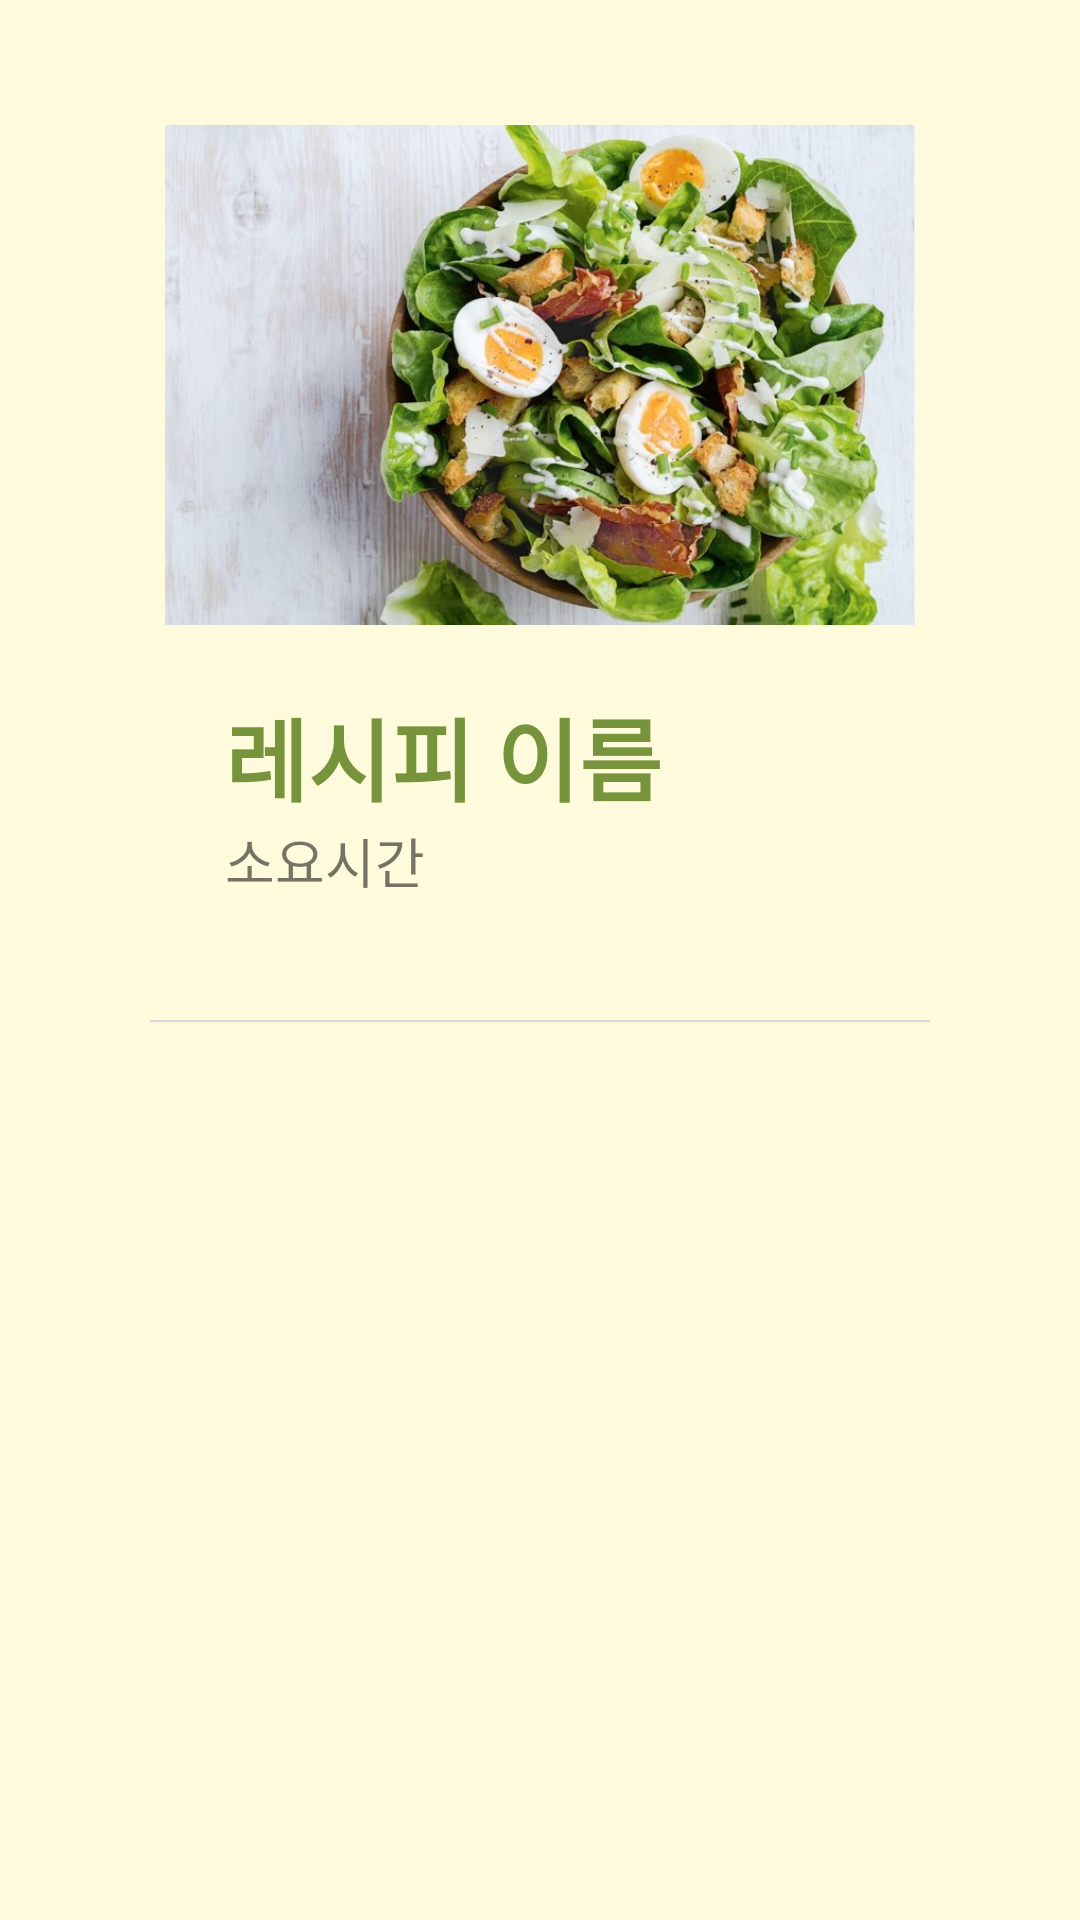

This screen was rendered from an Android layout file. Write that file and the resources it references.
<!-- AndroidManifest.xml: application theme Theme.FinalProject_HealthFood -->
<!-- res/layout/recipe.xml -->
<?xml version="1.0" encoding="utf-8"?>
<LinearLayout xmlns:android="http://schemas.android.com/apk/res/android"
    android:orientation="vertical"
    android:layout_width="match_parent"
    android:background="#FDFBDB"
    android:layout_height="wrap_content">
        <LinearLayout
            android:padding="20dp"
            android:layout_marginLeft="30dp"
            android:layout_marginRight="30dp"
            android:layout_marginBottom="15dp"
            android:layout_width="match_parent"
            android:layout_height="wrap_content"
            android:orientation="vertical">
            <ImageView
                android:layout_gravity="center_horizontal"
                android:id="@+id/list_Image"
                android:layout_margin="5dp"
                android:layout_width="wrap_content"
                android:layout_height="200dp"
                android:src="@drawable/salad"/>
            <LinearLayout
                android:layout_marginLeft="25dp"
                android:layout_width="match_parent"
                android:layout_height="wrap_content"
                android:orientation="vertical">
            <TextView
                android:id="@+id/listview_text2"
                android:layout_width="match_parent"
                android:layout_height="wrap_content"
                android:text="레시피 이름"
                android:textStyle="bold"
                android:textColor="#77933C"
                android:textSize="30dp"/>
                <TextView
                    android:layout_width="wrap_content"
                    android:layout_height="wrap_content"
                    android:text="소요시간"
                    android:textSize="18dp"
                    android:id="@+id/listview_text3"/>
            </LinearLayout>
            <View
                android:layout_width="match_parent"
                android:layout_height="2px"
                android:layout_marginTop="40dp"
                android:background="#D9D9D9"/>
        </LinearLayout>
</LinearLayout>
<!-- resources referenced by this layout -->
<resources>
  <!-- drawable salad: jpg bitmap (drawable, 104797 bytes) -->
  <style name="Theme.FinalProject_HealthFood" parent="Theme.MaterialComponents.DayNight.NoActionBar">
          
          <item name="colorPrimary">@color/purple_500</item>
          <item name="colorPrimaryVariant">@color/purple_700</item>
          <item name="colorOnPrimary">@color/white</item>
          
          <item name="colorSecondary">@color/teal_200</item>
          <item name="colorSecondaryVariant">@color/teal_700</item>
          <item name="colorOnSecondary">@color/black</item>
          
          <item name="android:statusBarColor" tools:targetApi="l">?attr/colorPrimaryVariant</item>
          
      </style>
  <color name="purple_500">#FFEA9F</color>
  <color name="purple_700">#77933C</color>
  <color name="white">#FFFFFFFF</color>
  <color name="teal_200">#FFF3C5</color>
  <color name="teal_700">#216928</color>
  <color name="black">#FF000000</color>
</resources>
